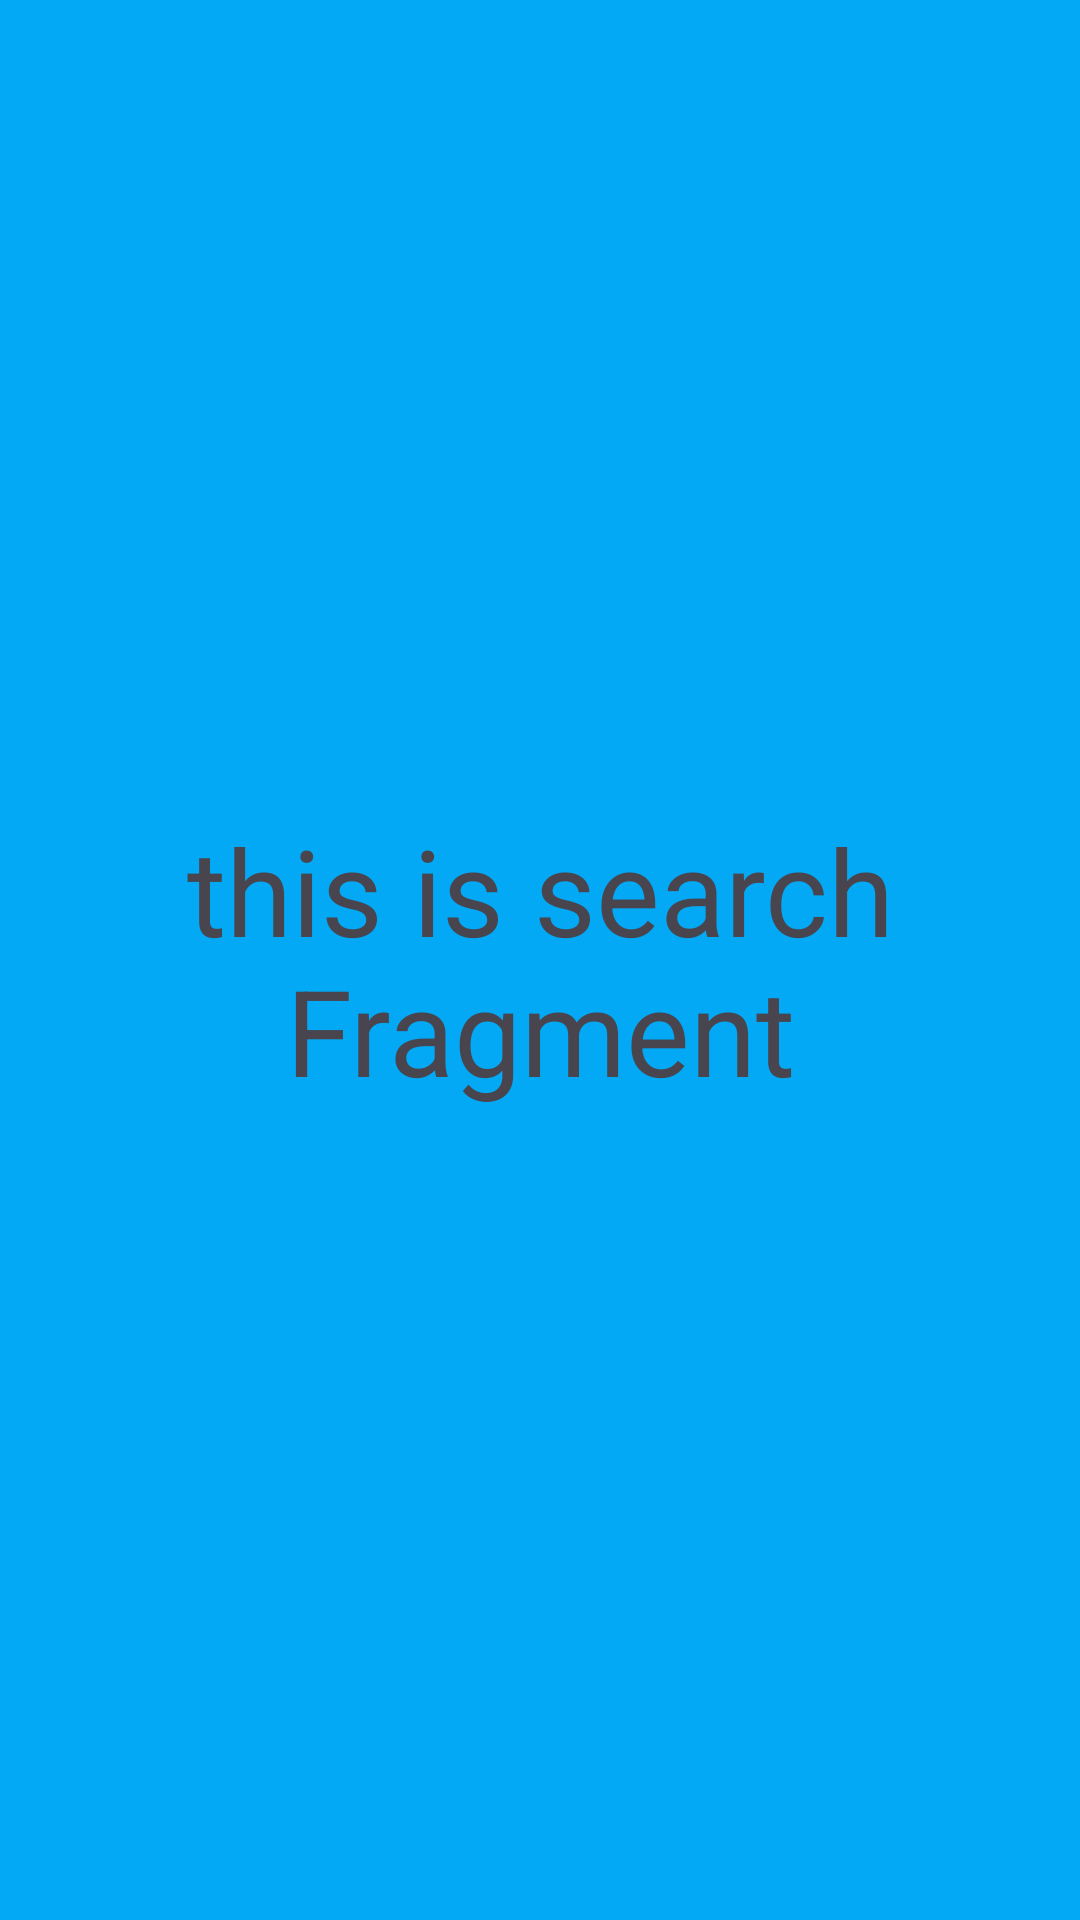

Layout XML and referenced resources for this Android screen:
<!-- AndroidManifest.xml: application theme Theme.FragmentApplication -->
<!-- res/layout/fragment_search.xml -->
<?xml version="1.0" encoding="utf-8"?>
<FrameLayout xmlns:android="http://schemas.android.com/apk/res/android"
    xmlns:tools="http://schemas.android.com/tools"
    android:layout_width="match_parent"
    android:layout_height="match_parent"
    tools:context=".Fragments.SearchFragment">

    
    <TextView
        android:layout_width="match_parent"
        android:layout_height="match_parent"
        android:background="#03A9F4"
        android:gravity="center"
        android:textSize="40sp"
        android:text="@string/this_is_search_fragment" />

</FrameLayout>
<!-- resources referenced by this layout -->
<resources>
  <string name="this_is_search_fragment">this is search Fragment</string>
  <style name="Theme.FragmentApplication" parent="Base.Theme.FragmentApplication" />
  <style name="Base.Theme.FragmentApplication" parent="Theme.Material3.DayNight.NoActionBar">
          
          
  
          <item name="android:windowTranslucentStatus">true</item>
          <item name="android:statusBarColor">@android:color/transparent</item>
  
          <item name="android:textColorPrimary">@color/text_color_light</item>
          <item name="android:textColorSecondary">@color/text_color_light</item>
          <item name="colorAccent">@color/accent_color_light</item>
      </style>
  <color name="text_color_light">@color/black</color>
  <color name="accent_color_light">#4CAF50</color>
  <!-- not gathered from this repository: default colours our renderer supplied (Android Studio template values) -->
  <color name="black">#FF000000</color>
</resources>
